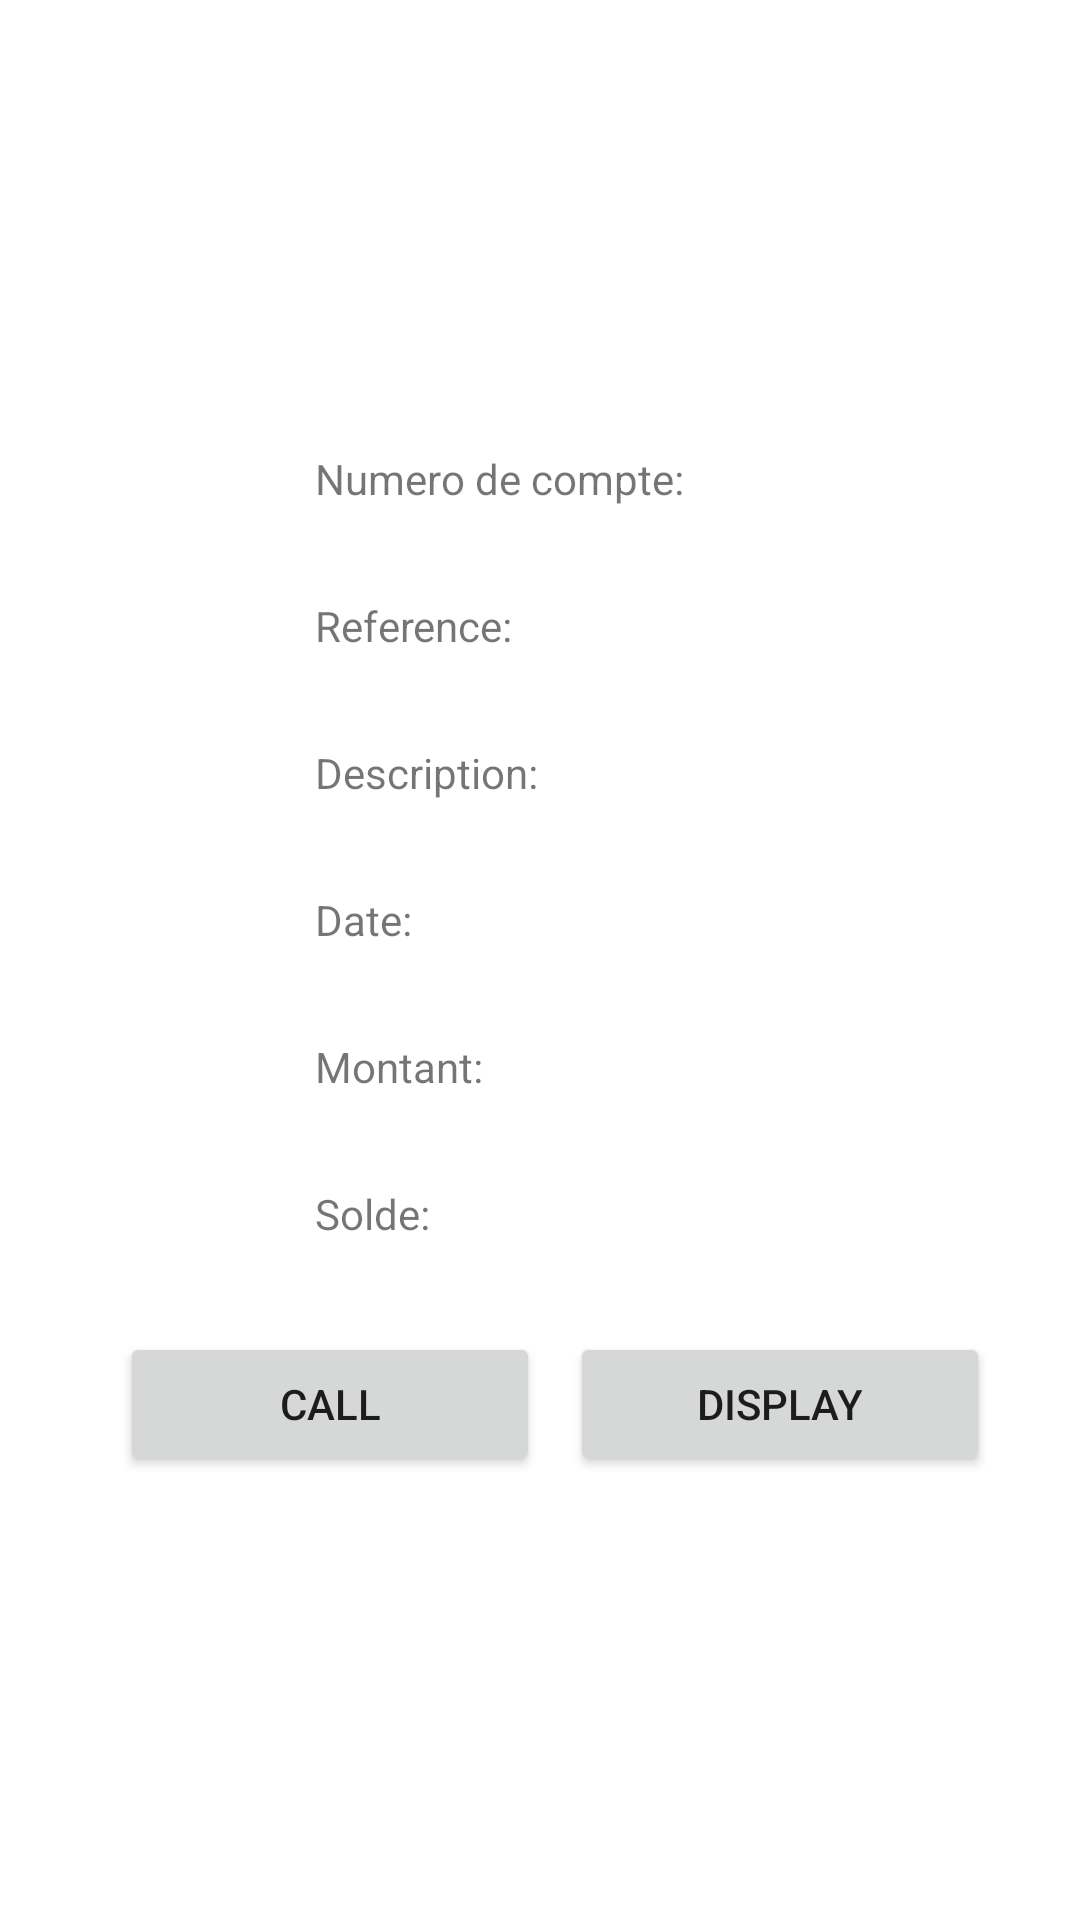

This screen was rendered from an Android layout file. Write that file and the resources it references.
<!-- AndroidManifest.xml: application theme Theme.BanKApp -->
<!-- res/layout/activity_transaction_details.xml -->
<?xml version="1.0" encoding="utf-8"?>
<LinearLayout xmlns:android="http://schemas.android.com/apk/res/android"
    xmlns:app="http://schemas.android.com/apk/res-auto"
    xmlns:tools="http://schemas.android.com/tools"
    android:layout_width="match_parent"
    android:layout_height="match_parent"
    android:orientation="vertical"
    android:layout_gravity="center"
    tools:context=".TransactionDetailsActivity">

    <LinearLayout
        android:layout_width="150dp"
        android:layout_height="wrap_content"
        android:layout_gravity="center"
        android:layout_marginTop="150dp">
        <TextView
            android:layout_width="wrap_content"
            android:layout_height="match_parent"
            android:text="@string/compte"
            android:layout_weight="1"/>
        <TextView
            android:id="@+id/compte"
            android:layout_width="wrap_content"
            android:layout_height="match_parent"
            android:layout_marginLeft="10dp"
            android:layout_weight="1"
            android:layout_marginStart="10dp" />
    </LinearLayout>

    <LinearLayout
        android:layout_width="150dp"
        android:layout_height="wrap_content"
        android:layout_gravity="center"
        android:layout_marginTop="30dp">
        <TextView
            android:layout_width="wrap_content"
            android:layout_height="match_parent"
            android:text="@string/ref"
            android:layout_weight="1"/>
        <TextView
            android:id="@+id/reference"
            android:layout_width="wrap_content"
            android:layout_height="match_parent"
            android:layout_marginLeft="10dp"
            android:layout_weight="1"
            android:layout_marginStart="10dp" />
    </LinearLayout>

    <LinearLayout
        android:layout_width="150dp"
        android:layout_height="wrap_content"
        android:layout_gravity="center"
        android:layout_marginTop="30dp">
        <TextView
            android:layout_width="wrap_content"
            android:layout_height="match_parent"
            android:text="@string/desc"
            android:layout_weight="1"
            />
        <TextView
            android:id="@+id/description"
            android:layout_width="wrap_content"
            android:layout_height="match_parent"
            android:layout_marginLeft="10dp"
            android:layout_weight="1"
            android:layout_marginStart="10dp" />
    </LinearLayout>

    <LinearLayout
        android:layout_width="150dp"
        android:layout_height="wrap_content"
        android:layout_gravity="center"
        android:layout_marginTop="30dp">
        <TextView
            android:layout_width="wrap_content"
            android:layout_height="match_parent"
            android:text="@string/date"
            android:layout_weight="1"/>
        <TextView
            android:id="@+id/date"
            android:layout_width="wrap_content"
            android:layout_height="match_parent"
            android:layout_marginLeft="10dp"
            android:layout_weight="1"
            android:layout_marginStart="10dp" />
    </LinearLayout>

    <LinearLayout
        android:layout_width="150dp"
        android:layout_height="wrap_content"
        android:layout_gravity="center"
        android:layout_marginTop="30dp">
        <TextView
            android:layout_width="wrap_content"
            android:layout_height="match_parent"
            android:text="@string/montant"
            android:layout_weight="1"/>
        <TextView
            android:id="@+id/montant"
            android:layout_width="wrap_content"
            android:layout_height="match_parent"
            android:layout_marginLeft="10dp"
            android:layout_weight="1"
            android:layout_marginStart="10dp" />
    </LinearLayout>

    <LinearLayout
        android:layout_width="150dp"
        android:layout_height="wrap_content"
        android:layout_gravity="center"
        android:layout_marginTop="30dp">
        <TextView
            android:layout_width="wrap_content"
            android:layout_height="match_parent"
            android:text="@string/solde"
            android:layout_weight="1"/>
        <TextView
            android:id="@+id/solde"
            android:layout_width="wrap_content"
            android:layout_height="match_parent"
            android:layout_marginLeft="10dp"
            android:layout_weight="1"
            android:layout_marginStart="10dp" />
    </LinearLayout>

    <LinearLayout
        android:layout_width="300dp"
        android:layout_height="wrap_content"
        android:layout_gravity="center"
        android:layout_marginTop="30dp">
        <Button
            android:id="@+id/callbtn"
            android:layout_width="wrap_content"
            android:layout_height="match_parent"
            android:layout_marginLeft="10dp"
            android:layout_weight="1"
            android:text="@string/call"
            android:layout_marginStart="10dp" />
        <Button
            android:id="@+id/displaybtn"
            android:layout_width="wrap_content"
            android:layout_height="match_parent"
            android:layout_marginLeft="10dp"
            android:layout_weight="1"
            android:text="@string/display"
            android:layout_marginStart="10dp" />

    </LinearLayout>

</LinearLayout>
<!-- resources referenced by this layout -->
<resources>
  <string name="call">Call</string>
  <string name="compte">Numero de compte:</string>
  <string name="date">Date:</string>
  <string name="desc">Description:</string>
  <string name="display">Display</string>
  <string name="montant">Montant:</string>
  <string name="ref">Reference:</string>
  <string name="solde">Solde:</string>
  <style name="Theme.BanKApp" parent="Theme.MaterialComponents.DayNight.DarkActionBar">
          
          <item name="colorPrimary">@color/purple_500</item>
          <item name="colorPrimaryVariant">@color/purple_700</item>
          <item name="colorOnPrimary">@color/white</item>
          
          <item name="colorSecondary">@color/teal_200</item>
          <item name="colorSecondaryVariant">@color/teal_700</item>
          <item name="colorOnSecondary">@color/black</item>
          
          <item name="android:statusBarColor" tools:targetApi="l">?attr/colorPrimaryVariant</item>
          
      </style>
  <!-- not gathered from this repository: default colours our renderer supplied (Android Studio template values) -->
  <color name="purple_500">#FF6200EE</color>
  <color name="purple_700">#FF3700B3</color>
  <color name="teal_200">#FF03DAC5</color>
  <color name="teal_700">#FF018786</color>
  <color name="black">#FF000000</color>
  <color name="white">#FFFFFFFF</color>
</resources>
